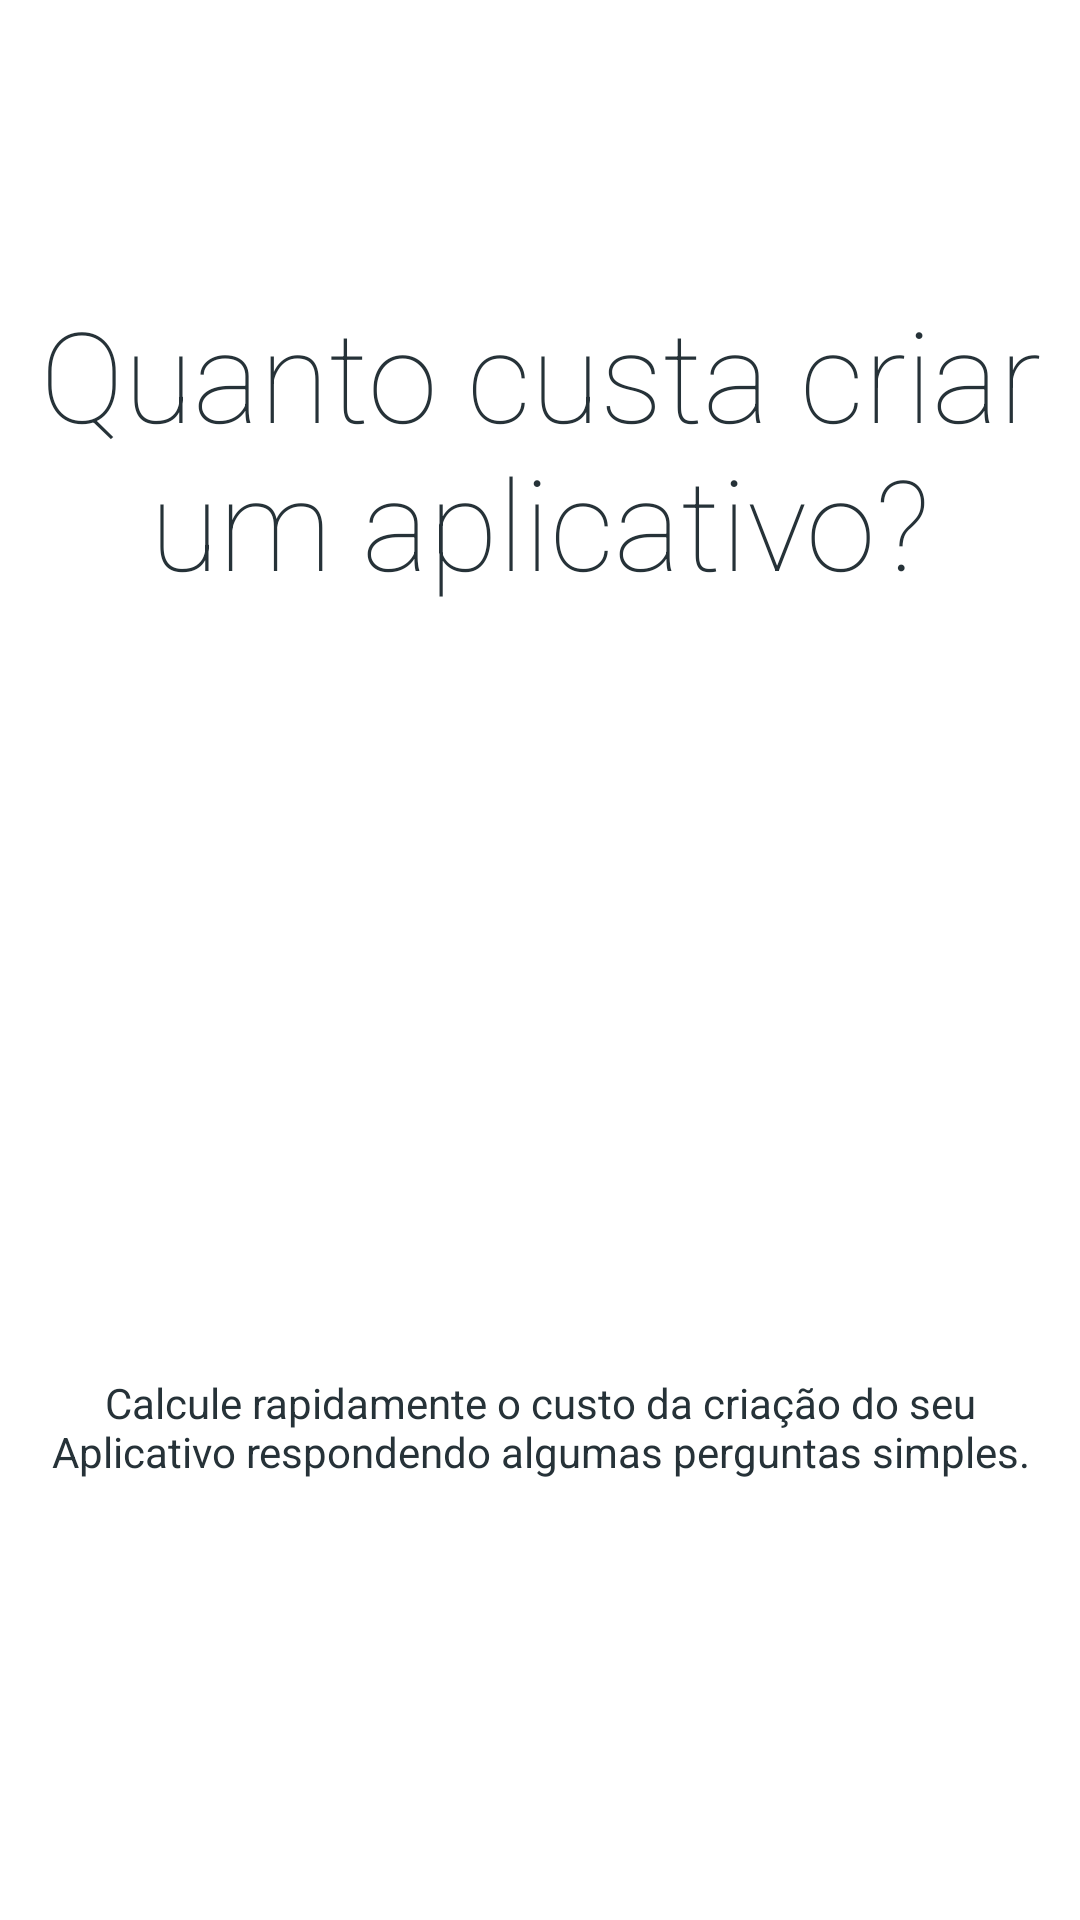

Produce the Android XML layout that renders to this screen, including the resource entries it uses.
<!-- AndroidManifest.xml: application theme AppTheme -->
<!-- res/layout/fragment_dashboard.xml -->
<?xml version="1.0" encoding="utf-8"?>
<FrameLayout xmlns:android="http://schemas.android.com/apk/res/android"
    xmlns:tools="http://schemas.android.com/tools"
    xmlns:app="http://schemas.android.com/apk/res-auto"
    android:layout_width="match_parent"
    android:layout_height="match_parent"
    android:background="@color/colorWindowBackground"
    tools:context=".ui.DashboardFragment">

    <LinearLayout
        style="@style/ContainerLayout"
        android:gravity="center">

        <TextView
            android:id="@+id/howMuch"
            android:layout_width="wrap_content"
            android:layout_height="wrap_content"
            android:text="@string/how_much"
            android:gravity="center_horizontal"
            android:fontFamily="sans-serif-thin"
            android:textColor="@color/colorPrimaryDark"
            android:textSize="42sp" />

        <ImageView
            android:layout_width="@dimen/logo"
            android:layout_height="@dimen/logo"
            android:layout_gravity="center"
            android:importantForAccessibility="no"
            app:srcCompat="@drawable/intro" />


        <TextView
            android:id="@+id/descriptionDash"
            android:layout_width="wrap_content"
            android:layout_height="wrap_content"
            android:text="@string/description_dash"
            android:gravity="center_horizontal"
            android:textColor="@color/colorPrimaryDark" />

    </LinearLayout>

</FrameLayout>
<!-- resources referenced by this layout -->
<resources>
  <color name="colorPrimaryDark">#263238</color>
  <color name="colorWindowBackground">#ffffff</color>
  <dimen name="logo">256dp</dimen>
  <string name="description_dash">Calcule rapidamente o custo da criação do seu Aplicativo respondendo algumas perguntas simples.</string>
  <string name="how_much">Quanto custa criar um aplicativo?</string>
  <style name="ContainerLayout">
          <item name="android:layout_width">match_parent</item>
          <item name="android:layout_height">match_parent</item>
          <item name="android:orientation">vertical</item>
          <item name="android:layout_marginBottom">@dimen/margin_footer</item>
          <item name="android:padding">8dp</item>
      </style>
  <style name="AppTheme" parent="Theme.AppCompat.Light.DarkActionBar">
          
          <item name="colorPrimary">@color/colorPrimary</item>
          <item name="colorPrimaryDark">@color/colorPrimaryDark</item>
          <item name="colorAccent">@color/colorAccent</item>
          <item name="android:windowBackground">@color/colorWindowBackground</item>
      </style>
  <dimen name="margin_footer">50dp</dimen>
  <color name="colorPrimary">#455A64</color>
  <color name="colorAccent">#fe485a</color>
</resources>
